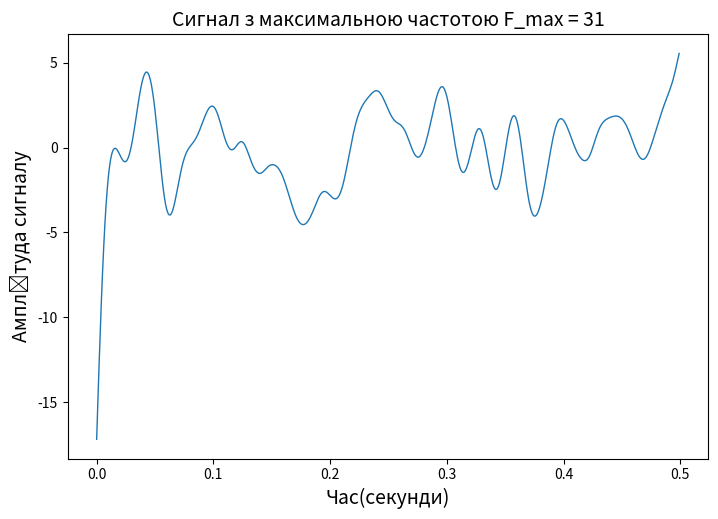

Generate this figure with matplotlib: (Note: this script raises an exception after producing the figure.)
import matplotlib.pyplot as plt
import numpy.random
import scipy

a = 0
b = 10
n = 500
random = numpy.random.normal(a, b, n)

Fs = 1000
x = numpy.arange(n)/Fs

F_max = 31
w = F_max/(Fs/2)
parameters_filter = scipy.signal.butter(3, w, "low", output="sos")
y = scipy.signal.sosfiltfilt(parameters_filter, random)

fig, ax = plt.subplots(figsize=(21/2.54, 14/2.54))
ax.plot(x, y, linewidth=1)
ax.set_xlabel("Час(секунди)", fontsize=14)
ax.set_ylabel("Амплітуда сигналу", fontsize=14)
plt.title("Сигнал з максимальною частотою F_max = 31", fontsize=14)
fig.savefig("./figures/" + "Сигнал з максимальною частотою F_max = 31" + ".png", dpi=600)

spectrum = scipy.fft.fft(y)
s_spectrum = numpy.abs(scipy.fft.fftshift(spectrum))
frequency_readings =scipy.fft.fftfreq(n, 1/n)
readings = scipy.fft.fftshift(frequency_readings)

fig, ax = plt.subplots(figsize=(21 / 2.54, 14 / 2.54))
ax.plot(readings, s_spectrum, linewidth=1)
ax.set_xlabel("Частота (Гц)", fontsize=14)
ax.set_ylabel("Амплітуда сигналу", fontsize=14)
plt.title("Сигнал з максимальною частотою F_max = 31", fontsize=14)
fig.savefig("./figures/" + "Спектр сигналу з максимальною частотою F_max = 31" + ".png", dpi=600)

F_filter = 38

discrete_signals = []
discrete_spectrums = []
filter_signals = []
dispersion_dif = []
signal_noise = []

for Dt in [2, 4, 8, 16]:
        discrete_signal = numpy.zeros(n)
        for i in range(0, round(n/Dt)):
            discrete_signal[i*Dt] = y[i*Dt]
        discrete_signals += [list(discrete_signal)]

        spectrum = scipy.fft.fft(discrete_signal)
        t_spectrum = numpy.abs(scipy.fft.fftshift(spectrum))
        discrete_spectrums += [list(t_spectrum)]

        w = F_filter/(Fs/2)
        parameters_filter = scipy.signal.butter(3, w, 'low', output='sos')
        filter_signal = scipy.signal.sosfiltfilt(parameters_filter, discrete_signal)
        filter_signals += [list(filter_signal)]

        E1 = filter_signal - y
        dispersion_1 = numpy.var(y)
        dispersion_2 = numpy.var(E1)
        dispersion_dif += [dispersion_2]
        signal_noise += [dispersion_1 / numpy.var(E1)]

fig, ax = plt.subplots(2, 2, figsize=(21 / 2.54, 14 / 2.54))
s = 0
for i in range(0, 2):
    for j in range(0, 2):
        ax[i][j].plot(x, discrete_signals[s], linewidth=1)
        s += 1
fig.supxlabel("Час (секунди)", fontsize=14)
fig.supylabel("Амплітуда сигналу", fontsize=14)
fig.suptitle("Сигнал з кроком дискретизації Dt = (2, 4, 8, 16)", fontsize=14)
fig.savefig("./figures/" + "Сигнал з кроком дискретизації Dt = (2, 4, 8, 16)" + ".png", dpi=600)

fig, ax = plt.subplots(2, 2, figsize=(21 / 2.54, 14 / 2.54))
s = 0
for i in range(0, 2):
    for j in range(0, 2):
        ax[i][j].plot(readings, discrete_spectrums[s], linewidth=1)
        s += 1
fig.supxlabel("Частота (Гц)", fontsize=14)
fig.supylabel("Амплітуда спектру", fontsize=14)
fig.suptitle("Спектри сигналів з кроком дискретизації Dt = (2, 4, 8, 16)", fontsize=14)
fig.savefig("./figures/" + "Спектри сигналів з кроком дискретизації Dt = (2, 4, 8, 16)" + ".png", dpi=600)

fig, ax = plt.subplots(2, 2, figsize=(21 / 2.54, 14 / 2.54))
s = 0
for i in range(0, 2):
    for j in range(0, 2):
        ax[i][j].plot(x, filter_signals[s], linewidth=1)
        s += 1
fig.supxlabel("Час (секунди)", fontsize=14)
fig.supylabel("Амплітуда сигналу", fontsize=14)
fig.suptitle("Відновлені аналогові сигнали з кроком дискретизації Dt = (2, 4, 8, 16)", fontsize=14)
fig.savefig("./figures/" + "Відновлені аналогові сигнали з кроком дискретизації Dt = (2, 4, 8, 16)" + ".png", dpi=600)

fig,ax = plt.subplots(figsize=(21/2.54, 14/2.54))
ax.plot([2, 4, 8, 16], dispersion_dif, linewidth=1)
fig.supxlabel('Крок дискретизації', fontsize=14)
fig.supylabel('Дисперсія', fontsize=14)
fig.suptitle('Залежність дисперсії від кроку дискретизації', fontsize=14)
fig.savefig('./figures/' + 'Залежність дисперсії від кроку дискретизації' + '.png', dpi=600)

fig,ax = plt.subplots(figsize=(21/2.54, 14/2.54))
ax.plot([2, 4, 8, 16], signal_noise, linewidth=1)
fig.supxlabel('Крок дискретизації', fontsize=14)
fig.supylabel('ССШ', fontsize=14)
fig.suptitle('Залежність співвідношення сигнал-шум від кроку дискретизації', fontsize=14)
fig.savefig('./figures/' + 'Залежність співвідношення сигнал-шум від кроку дискретизації' + '.png', dpi=600)
